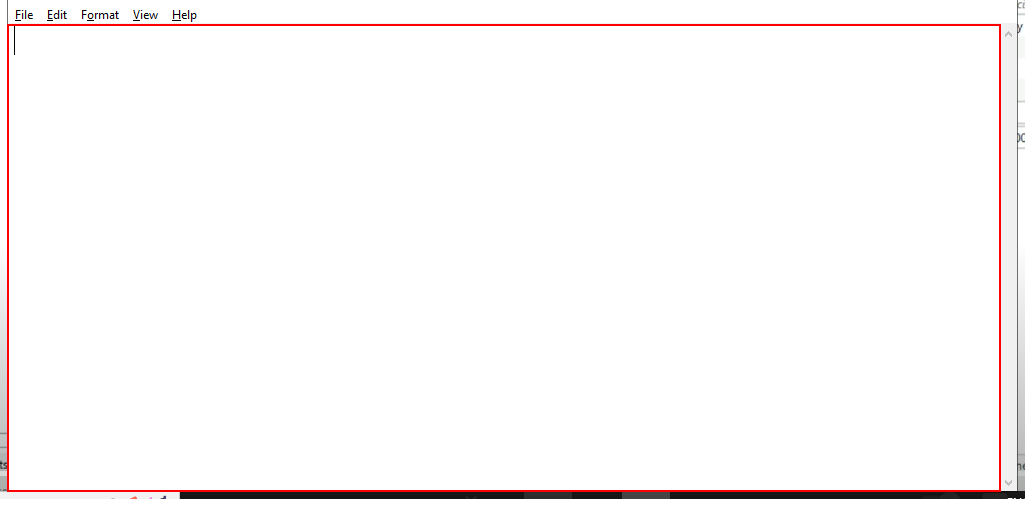
Workflow: RetryScope

Step 1: click on the editable text 'Text Editor' in window 'Untitled - Notepad' (notepad.exe)
